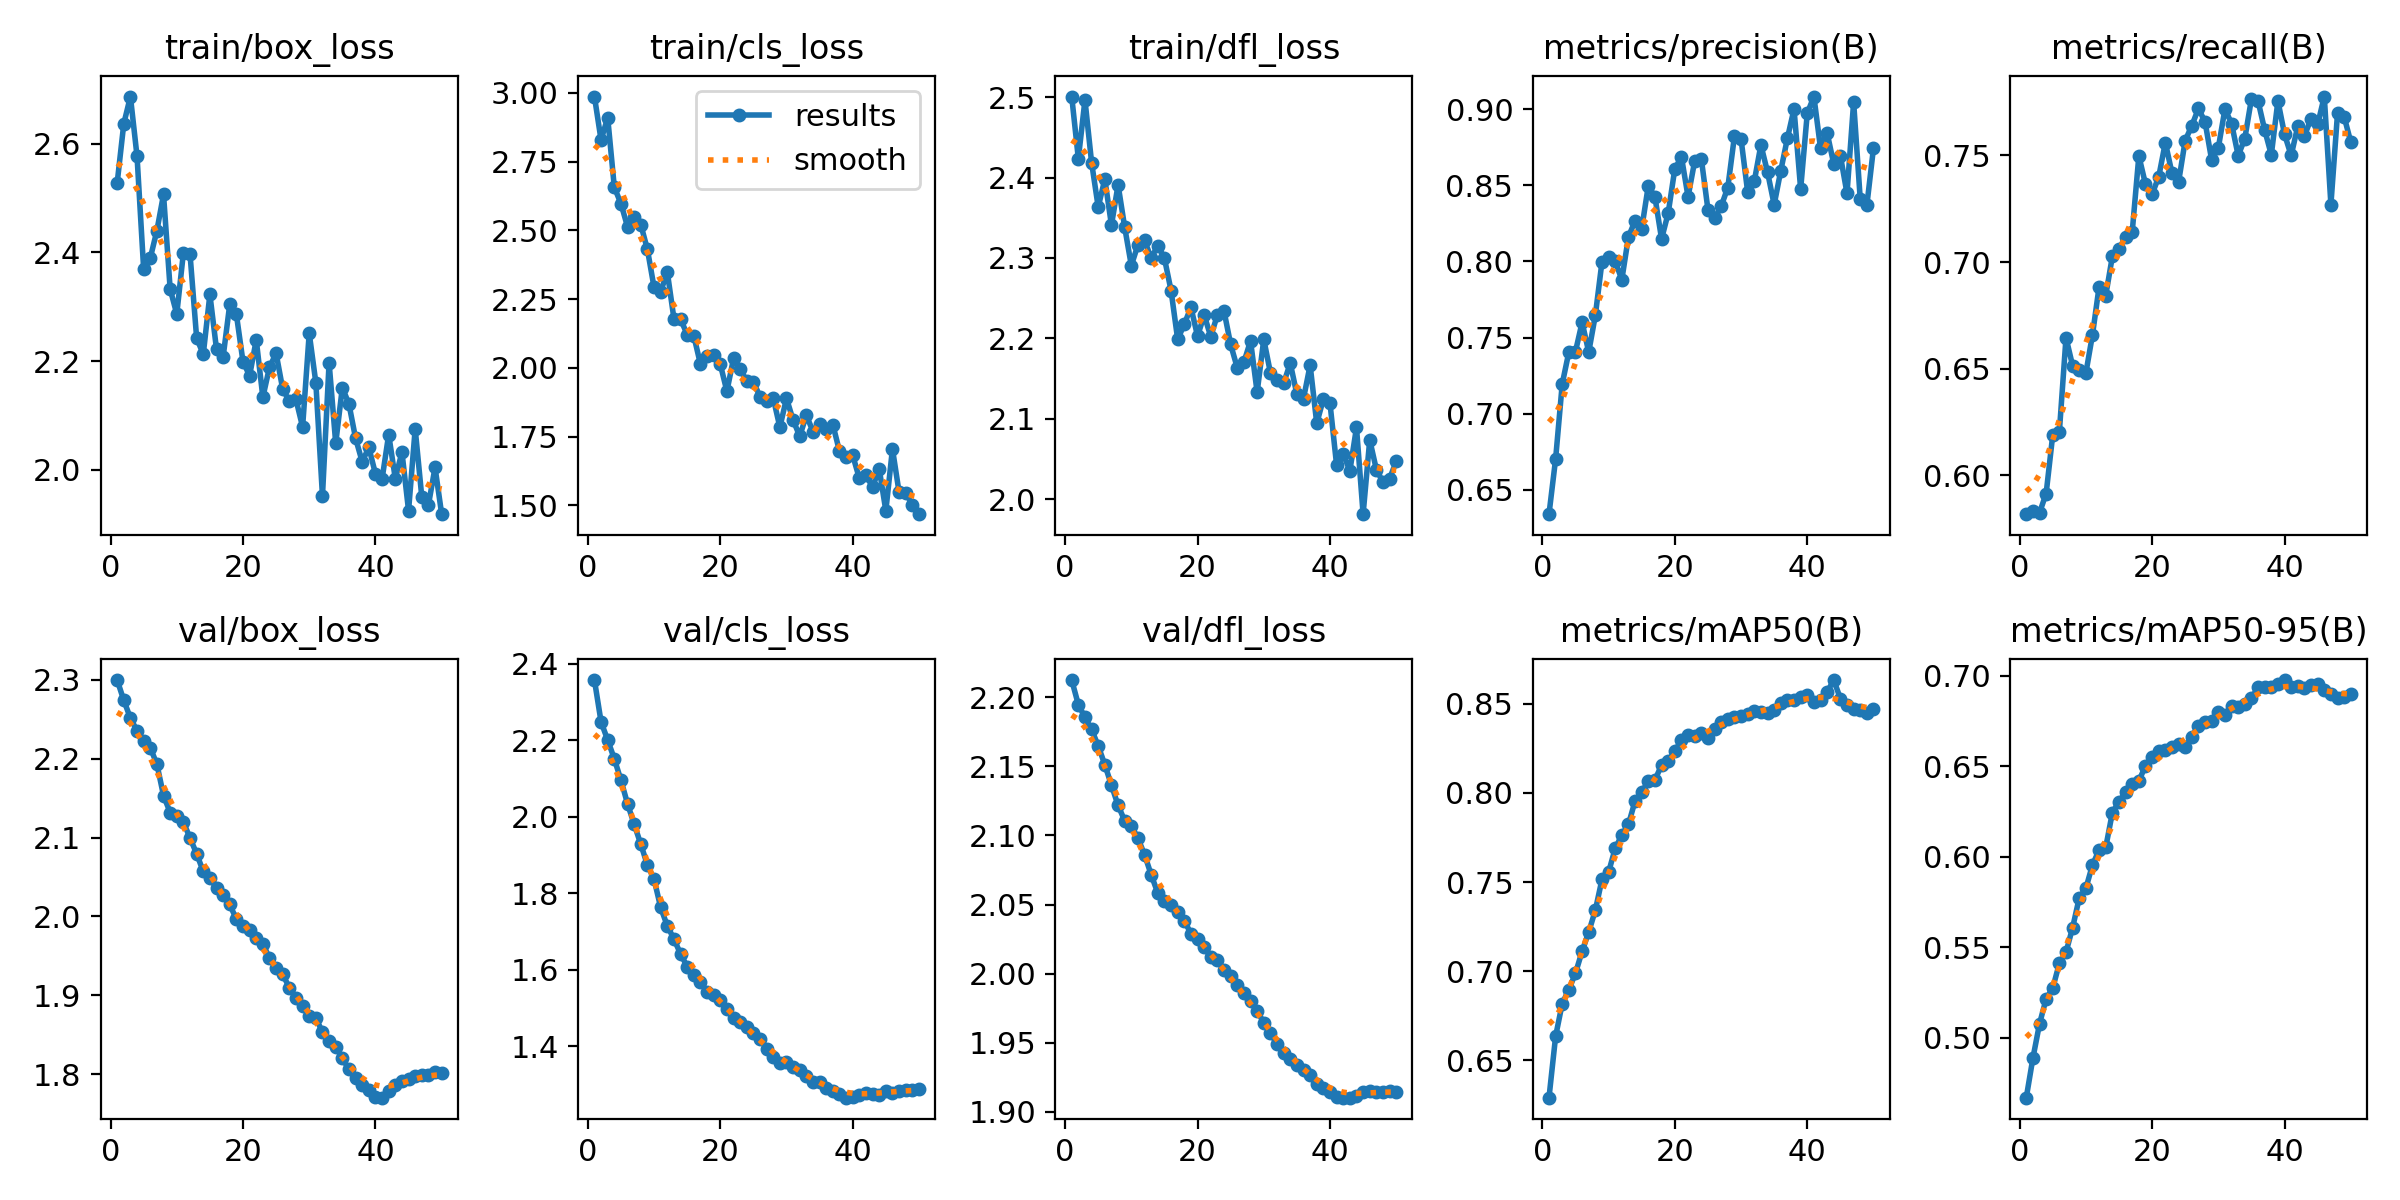

The file beside this chart, header and first rows:
epoch, time, train/box_loss, train/cls_loss, train/dfl_loss, metrics/precision(B), metrics/recall(B), metrics/mAP50(B), metrics/mAP50-95(B), val/box_loss, val/cls_loss, val/dfl_loss, lr/pg0, lr/pg1, lr/pg2
1, 33.58, 2.528, 2.986, 2.501, 0.634, 0.5818, 0.629, 0.467, 2.3, 2.357, 2.213, 8.33e-06, 8.33e-06, 8.33e-06
2, 37.43, 2.637, 2.828, 2.423, 0.6702, 0.5832, 0.6634, 0.4889, 2.274, 2.248, 2.195, 1.74966e-05, 1.74966e-05, 1.74966e-05
3, 42.1, 2.687, 2.91, 2.496, 0.7195, 0.5824, 0.6818, 0.5078, 2.252, 2.2, 2.186, 2.62861e-05, 2.62861e-05, 2.62861e-05
4, 45.72, 2.577, 2.657, 2.419, 0.7405, 0.5915, 0.6896, 0.5217, 2.235, 2.151, 2.177, 3.46987e-05, 3.46987e-05, 3.46987e-05
5, 49.61, 2.369, 2.597, 2.363, 0.7408, 0.619, 0.6988, 0.5276, 2.222, 2.095, 2.165, 4.27343e-05, 4.27343e-05, 4.27343e-05
6, 54.01, 2.39, 2.513, 2.398, 0.76, 0.6206, 0.7111, 0.5413, 2.214, 2.033, 2.151, 5.03929e-05, 5.03929e-05, 5.03929e-05
7, 57.69, 2.44, 2.55, 2.341, 0.7404, 0.6646, 0.7219, 0.5474, 2.193, 1.98, 2.136, 5.76745e-05, 5.76745e-05, 5.76745e-05
8, 61.35, 2.507, 2.521, 2.391, 0.7647, 0.6514, 0.7342, 0.561, 2.153, 1.928, 2.122, 6.45792e-05, 6.45792e-05, 6.45792e-05
9, 65.35, 2.333, 2.43, 2.338, 0.7997, 0.6494, 0.7515, 0.5774, 2.132, 1.873, 2.111, 7.11068e-05, 7.11068e-05, 7.11068e-05
10, 69.37, 2.287, 2.293, 2.291, 0.803, 0.6479, 0.7556, 0.5827, 2.128, 1.836, 2.107, 7.72574e-05, 7.72574e-05, 7.72574e-05
11, 73.02, 2.399, 2.277, 2.316, 0.7999, 0.666, 0.7689, 0.5957, 2.12, 1.763, 2.098, 8.30311e-05, 8.30311e-05, 8.30311e-05
12, 76.8, 2.397, 2.349, 2.322, 0.7881, 0.6885, 0.7764, 0.6038, 2.1, 1.714, 2.086, 8.84277e-05, 8.84277e-05, 8.84277e-05
13, 81.37, 2.242, 2.179, 2.3, 0.8161, 0.6843, 0.7824, 0.6053, 2.08, 1.68, 2.072, 9.07256e-05, 9.07256e-05, 9.07256e-05
14, 84.9, 2.212, 2.178, 2.315, 0.8267, 0.7027, 0.7955, 0.6245, 2.057, 1.641, 2.058, 8.83694e-05, 8.83694e-05, 8.83694e-05
15, 88.56, 2.323, 2.121, 2.3, 0.8216, 0.706, 0.8004, 0.6306, 2.049, 1.608, 2.053, 8.60132e-05, 8.60132e-05, 8.60132e-05
16, 93.07, 2.222, 2.117, 2.26, 0.8498, 0.712, 0.8068, 0.6358, 2.036, 1.587, 2.05, 8.3657e-05, 8.3657e-05, 8.3657e-05
17, 96.64, 2.208, 2.014, 2.199, 0.8422, 0.7142, 0.8073, 0.6403, 2.027, 1.568, 2.045, 8.13008e-05, 8.13008e-05, 8.13008e-05
18, 100.2, 2.305, 2.042, 2.218, 0.8147, 0.7498, 0.8157, 0.6421, 2.015, 1.542, 2.038, 7.89446e-05, 7.89446e-05, 7.89446e-05
19, 104.2, 2.286, 2.045, 2.239, 0.8317, 0.7366, 0.8182, 0.6503, 1.996, 1.535, 2.029, 7.65884e-05, 7.65884e-05, 7.65884e-05
20, 108.3, 2.199, 2.013, 2.203, 0.8608, 0.7319, 0.8234, 0.6551, 1.988, 1.519, 2.025, 7.42322e-05, 7.42322e-05, 7.42322e-05
21, 112, 2.173, 1.915, 2.229, 0.8686, 0.74, 0.8298, 0.6584, 1.983, 1.497, 2.019, 7.1876e-05, 7.1876e-05, 7.1876e-05
22, 115.7, 2.239, 2.034, 2.202, 0.8424, 0.7561, 0.8328, 0.6593, 1.972, 1.474, 2.012, 6.95198e-05, 6.95198e-05, 6.95198e-05
23, 120.1, 2.133, 1.994, 2.229, 0.8659, 0.7417, 0.8318, 0.6607, 1.966, 1.463, 2.01, 6.71636e-05, 6.71636e-05, 6.71636e-05
24, 123.8, 2.189, 1.953, 2.234, 0.8674, 0.7376, 0.8336, 0.6625, 1.947, 1.45, 2.003, 6.48074e-05, 6.48074e-05, 6.48074e-05
25, 127.4, 2.214, 1.95, 2.192, 0.834, 0.757, 0.8311, 0.6606, 1.934, 1.434, 1.998, 6.24512e-05, 6.24512e-05, 6.24512e-05
26, 132, 2.148, 1.895, 2.163, 0.8282, 0.764, 0.836, 0.6665, 1.927, 1.42, 1.992, 6.0095e-05, 6.0095e-05, 6.0095e-05
27, 135.6, 2.126, 1.88, 2.17, 0.8362, 0.772, 0.8398, 0.6723, 1.91, 1.393, 1.986, 5.77388e-05, 5.77388e-05, 5.77388e-05
28, 139.3, 2.129, 1.89, 2.197, 0.8485, 0.7657, 0.8416, 0.6745, 1.897, 1.372, 1.98, 5.53826e-05, 5.53826e-05, 5.53826e-05
29, 143.7, 2.079, 1.784, 2.133, 0.8821, 0.7478, 0.8427, 0.6754, 1.887, 1.357, 1.973, 5.30264e-05, 5.30264e-05, 5.30264e-05
30, 147.5, 2.251, 1.889, 2.199, 0.8804, 0.7536, 0.8434, 0.68, 1.873, 1.358, 1.964, 5.06702e-05, 5.06702e-05, 5.06702e-05
31, 151.1, 2.16, 1.81, 2.157, 0.8456, 0.7717, 0.8441, 0.6785, 1.871, 1.346, 1.957, 4.8314e-05, 4.8314e-05, 4.8314e-05
32, 155, 1.952, 1.751, 2.148, 0.8526, 0.765, 0.8458, 0.6837, 1.853, 1.338, 1.949, 4.59578e-05, 4.59578e-05, 4.59578e-05
33, 159.4, 2.197, 1.828, 2.144, 0.8765, 0.7499, 0.8455, 0.6831, 1.842, 1.321, 1.943, 4.36016e-05, 4.36016e-05, 4.36016e-05
34, 163, 2.049, 1.768, 2.169, 0.8586, 0.7579, 0.845, 0.6848, 1.835, 1.306, 1.938, 4.12454e-05, 4.12454e-05, 4.12454e-05
35, 166.6, 2.151, 1.796, 2.131, 0.8372, 0.7765, 0.8464, 0.6878, 1.82, 1.306, 1.934, 3.88892e-05, 3.88892e-05, 3.88892e-05
36, 171.2, 2.121, 1.778, 2.125, 0.8596, 0.7755, 0.8505, 0.6937, 1.806, 1.29, 1.93, 3.6533e-05, 3.6533e-05, 3.6533e-05
37, 175, 2.058, 1.794, 2.167, 0.8809, 0.7619, 0.8519, 0.6939, 1.795, 1.283, 1.926, 3.41768e-05, 3.41768e-05, 3.41768e-05
38, 178.6, 2.014, 1.697, 2.094, 0.9001, 0.7503, 0.852, 0.6938, 1.786, 1.275, 1.92, 3.18206e-05, 3.18206e-05, 3.18206e-05
39, 183.1, 2.041, 1.675, 2.125, 0.8475, 0.7756, 0.854, 0.6953, 1.779, 1.265, 1.917, 2.94644e-05, 2.94644e-05, 2.94644e-05
40, 186.7, 1.992, 1.682, 2.119, 0.8973, 0.7599, 0.8548, 0.6977, 1.771, 1.267, 1.914, 2.71082e-05, 2.71082e-05, 2.71082e-05
41, 192.1, 1.983, 1.599, 2.042, 0.9083, 0.75, 0.8509, 0.694, 1.77, 1.272, 1.911, 2.4752e-05, 2.4752e-05, 2.4752e-05
42, 196.7, 2.065, 1.609, 2.057, 0.8744, 0.7638, 0.8521, 0.6944, 1.779, 1.278, 1.91, 2.23958e-05, 2.23958e-05, 2.23958e-05
43, 200.2, 1.983, 1.567, 2.035, 0.8843, 0.7592, 0.8567, 0.6932, 1.786, 1.276, 1.91, 2.00396e-05, 2.00396e-05, 2.00396e-05
44, 203.7, 2.032, 1.633, 2.089, 0.8639, 0.7672, 0.8634, 0.6952, 1.792, 1.273, 1.912, 1.76834e-05, 1.76834e-05, 1.76834e-05
45, 208.5, 1.925, 1.481, 1.982, 0.8694, 0.7645, 0.853, 0.6955, 1.793, 1.282, 1.915, 1.53272e-05, 1.53272e-05, 1.53272e-05
46, 212.8, 2.075, 1.706, 2.074, 0.8446, 0.7776, 0.8491, 0.6922, 1.797, 1.278, 1.915, 1.2971e-05, 1.2971e-05, 1.2971e-05
47, 216.4, 1.949, 1.548, 2.037, 0.9046, 0.727, 0.8471, 0.6902, 1.799, 1.283, 1.915, 1.06148e-05, 1.06148e-05, 1.06148e-05
48, 220.1, 1.935, 1.547, 2.021, 0.8407, 0.7698, 0.8463, 0.6878, 1.798, 1.287, 1.914, 8.2586e-06, 8.2586e-06, 8.2586e-06
49, 224.4, 2.004, 1.502, 2.026, 0.8369, 0.7682, 0.8451, 0.6886, 1.803, 1.286, 1.915, 5.9024e-06, 5.9024e-06, 5.9024e-06
50, 227.9, 1.918, 1.468, 2.047, 0.8746, 0.7562, 0.847, 0.69, 1.801, 1.287, 1.914, 3.5462e-06, 3.5462e-06, 3.5462e-06
